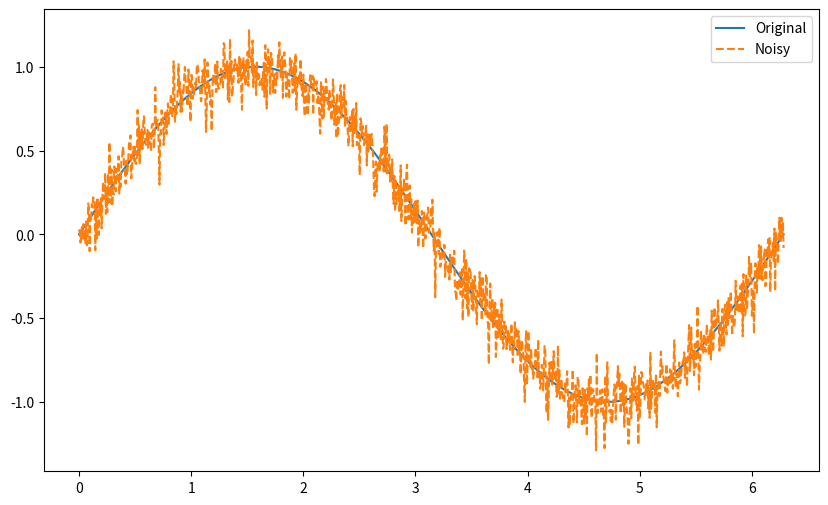

The script that saved this image:
import numpy as np
import matplotlib.pyplot as plt

# Define parameters
amplitude = 1
frequency = 1
phase = 0
mean = 0
std_dev = 0.1

# Generate time points
time = np.linspace(0, 2*np.pi, 1000)

# Calculate periodic function values
values = amplitude * np.sin(frequency * time + phase)

# Generate normally distributed noise
noise = np.random.normal(mean, std_dev, time.shape)

# Add noise to values
noisy_values = values + noise

# Plot original and noisy values
plt.figure(figsize=(10, 6))
plt.plot(time, values, label='Original')
plt.plot(time, noisy_values, label='Noisy', linestyle='dashed')
plt.legend()
plt.show()